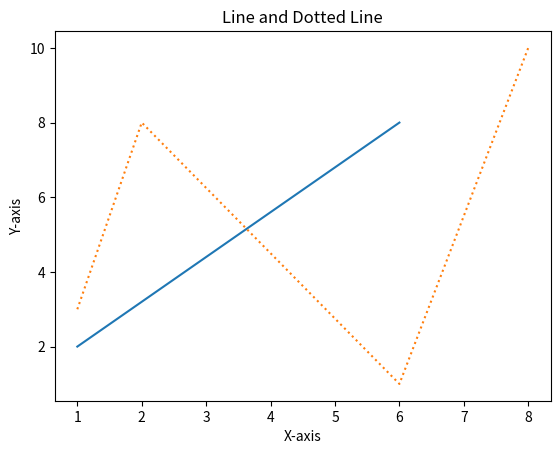

Reproduce this figure in Python.
## Exercise 3: Line graph ☑️
#-  Draw a line in a diagram from position (1, 2) to position (6, 8)
#-  Draw a dotted line in a diagram from position (1, 3) to (2, 8) then to (6, 1) and finally to position (8, 10)
 
import matplotlib.pyplot as plt

# Draw a line from (1, 2) to (6, 8)
plt.plot([1, 6], [2, 8], label='Line')

# Draw a dotted line from (1, 3) to (2, 8), (6, 1), and (8, 10)
plt.plot([1, 2, 6, 8], [3, 8, 1, 10], linestyle='dotted', label='Dotted Line')

plt.xlabel('X-axis')
plt.ylabel('Y-axis')
plt.title('Line and Dotted Line')


# Show the plot
plt.show()